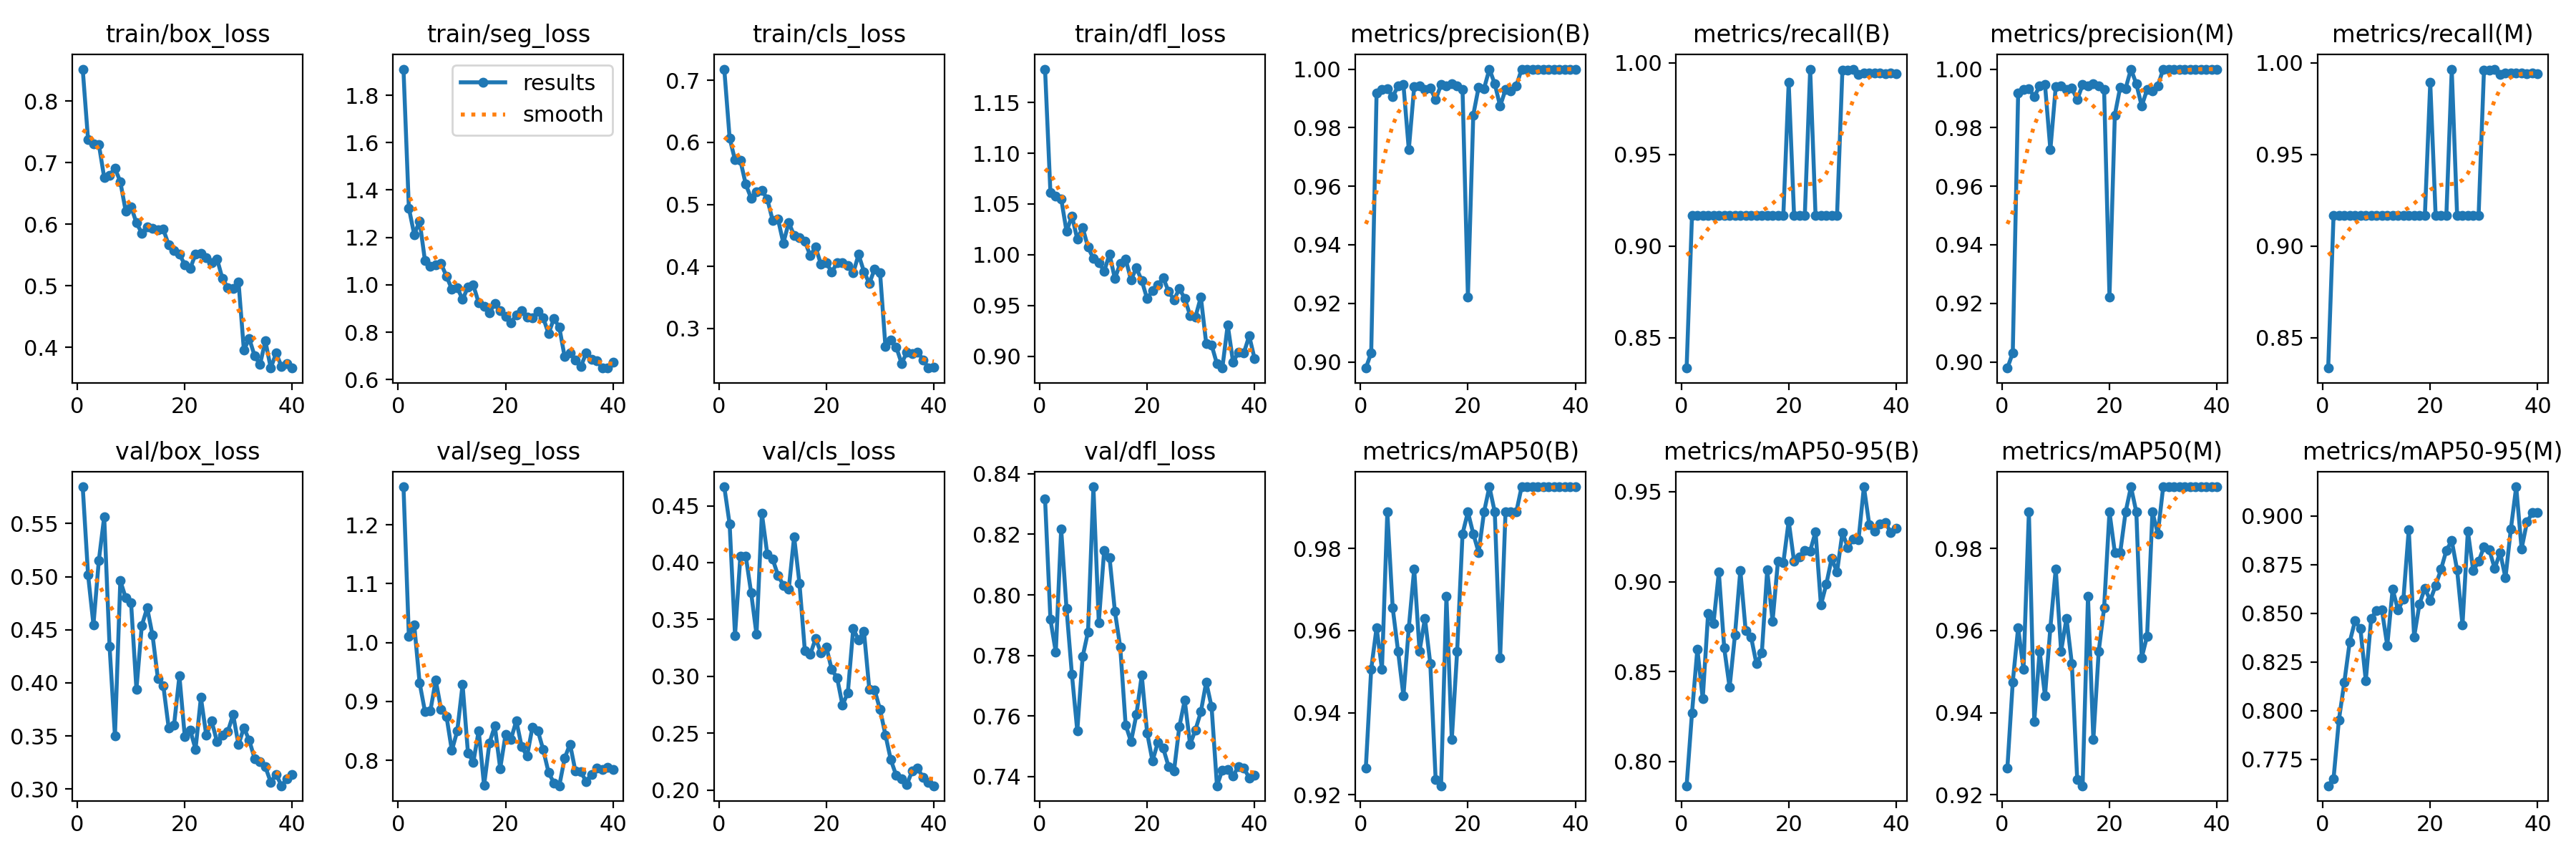

The table this chart was drawn from, first rows:
epoch, time, train/box_loss, train/seg_loss, train/cls_loss, train/dfl_loss, metrics/precision(B), metrics/recall(B), metrics/mAP50(B), metrics/mAP50-95(B), metrics/precision(M), metrics/recall(M), metrics/mAP50(M), metrics/mAP50-95(M), val/box_loss, val/seg_loss, val/cls_loss, val/dfl_loss, lr/pg0, lr/pg1, lr/pg2
1, 2.307, 0.8518, 1.91, 0.718, 1.183, 0.8979, 0.8333, 0.9266, 0.7865, 0.8979, 0.8333, 0.9266, 0.7614, 0.5846, 1.265, 0.4667, 0.8317, 0.0006531, 0.0006531, 0.0006531
2, 3.911, 0.7369, 1.324, 0.6067, 1.061, 0.9031, 0.9167, 0.9506, 0.8269, 0.9031, 0.9167, 0.9475, 0.765, 0.5016, 1.011, 0.4338, 0.7919, 0.001287, 0.001287, 0.001287
3, 5.471, 0.73, 1.212, 0.5715, 1.058, 0.9918, 0.9167, 0.9607, 0.8626, 0.9918, 0.9167, 0.9607, 0.7953, 0.4547, 1.03, 0.336, 0.7811, 0.001888, 0.001888, 0.001888
4, 7.027, 0.7298, 1.269, 0.5707, 1.055, 0.9929, 0.9167, 0.9506, 0.8349, 0.9929, 0.9167, 0.9506, 0.8145, 0.5152, 0.9315, 0.4059, 0.8217, 0.001852, 0.001852, 0.001852
5, 8.574, 0.6756, 1.101, 0.5324, 1.023, 0.9933, 0.9167, 0.9889, 0.8822, 0.9933, 0.9167, 0.9889, 0.8351, 0.5564, 0.8828, 0.4058, 0.7954, 0.001802, 0.001802, 0.001802
6, 10.18, 0.6797, 1.078, 0.5099, 1.038, 0.9906, 0.9167, 0.9655, 0.8768, 0.9906, 0.9167, 0.9379, 0.8461, 0.4344, 0.8837, 0.3735, 0.7737, 0.001752, 0.001752, 0.001752
7, 11.73, 0.691, 1.083, 0.5197, 1.015, 0.9942, 0.9167, 0.955, 0.9052, 0.9942, 0.9167, 0.955, 0.8421, 0.3498, 0.9363, 0.3369, 0.7551, 0.001703, 0.001703, 0.001703
8, 13.3, 0.6691, 1.089, 0.5228, 1.027, 0.9947, 0.9167, 0.9441, 0.8631, 0.9947, 0.9167, 0.9441, 0.8153, 0.4962, 0.8863, 0.4431, 0.7796, 0.001654, 0.001654, 0.001654
9, 14.86, 0.6213, 1.036, 0.5086, 1.007, 0.9725, 0.9167, 0.9607, 0.8413, 0.9725, 0.9167, 0.9607, 0.8472, 0.4802, 0.8749, 0.4077, 0.7878, 0.001604, 0.001604, 0.001604
10, 16.42, 0.6285, 0.9816, 0.4745, 0.9961, 0.994, 0.9167, 0.975, 0.8703, 0.994, 0.9167, 0.975, 0.8514, 0.4755, 0.8167, 0.4031, 0.8357, 0.001554, 0.001554, 0.001554
11, 17.99, 0.6021, 0.9886, 0.4762, 0.9925, 0.9943, 0.9167, 0.955, 0.9062, 0.9943, 0.9167, 0.955, 0.8516, 0.3938, 0.8494, 0.3889, 0.7909, 0.001505, 0.001505, 0.001505
12, 19.55, 0.5855, 0.9382, 0.4375, 0.9837, 0.993, 0.9167, 0.963, 0.8726, 0.993, 0.9167, 0.963, 0.8334, 0.4539, 0.9286, 0.3802, 0.8146, 0.001455, 0.001455, 0.001455
13, 21.1, 0.596, 0.9902, 0.471, 1.001, 0.9935, 0.9167, 0.9519, 0.8692, 0.9935, 0.9167, 0.9519, 0.8624, 0.4706, 0.8126, 0.3766, 0.8124, 0.001406, 0.001406, 0.001406
14, 22.67, 0.5927, 0.9982, 0.45, 0.9764, 0.9896, 0.9167, 0.9236, 0.8543, 0.9896, 0.9167, 0.9236, 0.8516, 0.4448, 0.7968, 0.4228, 0.7946, 0.001357, 0.001357, 0.001357
15, 24.24, 0.5906, 0.924, 0.4459, 0.9917, 0.9947, 0.9167, 0.9222, 0.8603, 0.9947, 0.9167, 0.9222, 0.8572, 0.4038, 0.8503, 0.3816, 0.7827, 0.001307, 0.001307, 0.001307
16, 25.81, 0.5916, 0.9081, 0.4404, 0.9958, 0.9943, 0.9167, 0.9683, 0.9064, 0.9943, 0.9167, 0.9683, 0.8929, 0.3975, 0.7572, 0.3226, 0.7571, 0.001257, 0.001257, 0.001257
17, 27.4, 0.5666, 0.8818, 0.4177, 0.9753, 0.9949, 0.9167, 0.9335, 0.878, 0.9949, 0.9167, 0.9335, 0.8378, 0.3577, 0.8295, 0.3194, 0.7515, 0.001208, 0.001208, 0.001208
18, 28.97, 0.5574, 0.9211, 0.4312, 0.987, 0.9942, 0.9167, 0.955, 0.9113, 0.9942, 0.9167, 0.955, 0.8548, 0.3601, 0.8582, 0.3332, 0.7604, 0.001159, 0.001159, 0.001159
19, 30.52, 0.5515, 0.8898, 0.4031, 0.9746, 0.993, 0.9167, 0.9836, 0.9104, 0.993, 0.9167, 0.9655, 0.8627, 0.4064, 0.786, 0.3207, 0.7735, 0.001109, 0.001109, 0.001109
20, 32.08, 0.5343, 0.8662, 0.4064, 0.9567, 0.9223, 0.9892, 0.9889, 0.9337, 0.9223, 0.9892, 0.9889, 0.8566, 0.3495, 0.8438, 0.3259, 0.7544, 0.001059, 0.001059, 0.001059
21, 33.66, 0.5281, 0.8391, 0.3907, 0.9649, 0.9844, 0.9167, 0.9836, 0.9112, 0.9844, 0.9167, 0.979, 0.8642, 0.3556, 0.8355, 0.3059, 0.7451, 0.00101, 0.00101, 0.00101
22, 35.22, 0.5512, 0.8742, 0.4057, 0.97, 0.9938, 0.9167, 0.979, 0.9138, 0.9938, 0.9167, 0.979, 0.8725, 0.3374, 0.8674, 0.2988, 0.7513, 0.0009605, 0.0009605, 0.0009605
23, 36.76, 0.5531, 0.8909, 0.4061, 0.9773, 0.9933, 0.9167, 0.9889, 0.9173, 0.9933, 0.9167, 0.9889, 0.8822, 0.3861, 0.823, 0.2747, 0.7493, 0.000911, 0.000911, 0.000911
24, 38.33, 0.5452, 0.8648, 0.4017, 0.9639, 1, 0.9965, 0.995, 0.9171, 1, 0.9965, 0.995, 0.8872, 0.3505, 0.8073, 0.2857, 0.7433, 0.0008615, 0.0008615, 0.0008615
25, 39.9, 0.537, 0.861, 0.3893, 0.9557, 0.995, 0.9167, 0.9889, 0.9277, 0.995, 0.9167, 0.9889, 0.8722, 0.364, 0.8562, 0.3418, 0.7418, 0.000812, 0.000812, 0.000812
26, 41.47, 0.5438, 0.8887, 0.4193, 0.9666, 0.9874, 0.9167, 0.9534, 0.887, 0.9874, 0.9167, 0.9534, 0.8441, 0.3445, 0.8504, 0.3322, 0.7565, 0.0007625, 0.0007625, 0.0007625
27, 43.06, 0.512, 0.8614, 0.3916, 0.957, 0.993, 0.9167, 0.9889, 0.8986, 0.993, 0.9167, 0.9586, 0.8921, 0.3506, 0.8182, 0.3396, 0.7652, 0.000713, 0.000713, 0.000713
28, 44.59, 0.4971, 0.7936, 0.3727, 0.9403, 0.9926, 0.9167, 0.9889, 0.9129, 0.9926, 0.9167, 0.9889, 0.8718, 0.3541, 0.7796, 0.2885, 0.7506, 0.0006635, 0.0006635, 0.0006635
29, 46.17, 0.4958, 0.8577, 0.3959, 0.9389, 0.9943, 0.9167, 0.9889, 0.9054, 0.9943, 0.9167, 0.9836, 0.8767, 0.37, 0.7615, 0.2877, 0.7554, 0.000614, 0.000614, 0.000614
30, 47.73, 0.5067, 0.8208, 0.3896, 0.9584, 1, 0.9963, 0.995, 0.9272, 1, 0.9963, 0.995, 0.884, 0.3416, 0.7568, 0.2708, 0.7613, 0.0005645, 0.0005645, 0.0005645
31, 49.71, 0.3956, 0.6962, 0.2709, 0.9125, 1, 0.996, 0.995, 0.9191, 1, 0.996, 0.995, 0.8825, 0.3578, 0.8038, 0.2485, 0.7712, 0.000515, 0.000515, 0.000515
32, 51.24, 0.4144, 0.7125, 0.2809, 0.9111, 1, 0.9966, 0.995, 0.9236, 1, 0.9966, 0.995, 0.8729, 0.3458, 0.8274, 0.2266, 0.763, 0.0004655, 0.0004655, 0.0004655
33, 52.76, 0.3862, 0.6816, 0.2703, 0.8926, 1, 0.9936, 0.995, 0.9233, 1, 0.9936, 0.995, 0.8812, 0.3287, 0.7817, 0.213, 0.7369, 0.000416, 0.000416, 0.000416
34, 54.3, 0.3722, 0.6542, 0.2439, 0.8885, 1, 0.9946, 0.995, 0.9527, 1, 0.9946, 0.995, 0.8682, 0.3258, 0.7803, 0.2096, 0.7421, 0.0003665, 0.0003665, 0.0003665
35, 55.82, 0.4105, 0.7122, 0.2616, 0.931, 1, 0.9946, 0.995, 0.9316, 1, 0.9946, 0.995, 0.8931, 0.3207, 0.7642, 0.205, 0.7423, 0.000317, 0.000317, 0.000317
36, 57.4, 0.3666, 0.6852, 0.2593, 0.8942, 1, 0.9946, 0.995, 0.9281, 1, 0.9946, 0.995, 0.9149, 0.3064, 0.7764, 0.2171, 0.7402, 0.0002675, 0.0002675, 0.0002675
37, 58.96, 0.3905, 0.679, 0.262, 0.9042, 1, 0.9943, 0.995, 0.932, 1, 0.9943, 0.995, 0.8831, 0.3138, 0.7867, 0.2191, 0.7433, 0.000218, 0.000218, 0.000218
38, 60.51, 0.3693, 0.6499, 0.2495, 0.9034, 1, 0.9943, 0.995, 0.933, 1, 0.9943, 0.995, 0.8968, 0.303, 0.7838, 0.2112, 0.7428, 0.0001685, 0.0001685, 0.0001685
39, 62.03, 0.3731, 0.6486, 0.2362, 0.9201, 1, 0.9943, 0.995, 0.9271, 1, 0.9943, 0.995, 0.9015, 0.3097, 0.7882, 0.207, 0.7396, 0.000119, 0.000119, 0.000119
40, 63.56, 0.3665, 0.6728, 0.2373, 0.8978, 1, 0.9942, 0.995, 0.9296, 1, 0.9942, 0.995, 0.9017, 0.3135, 0.7843, 0.2038, 0.7403, 6.95e-05, 6.95e-05, 6.95e-05
